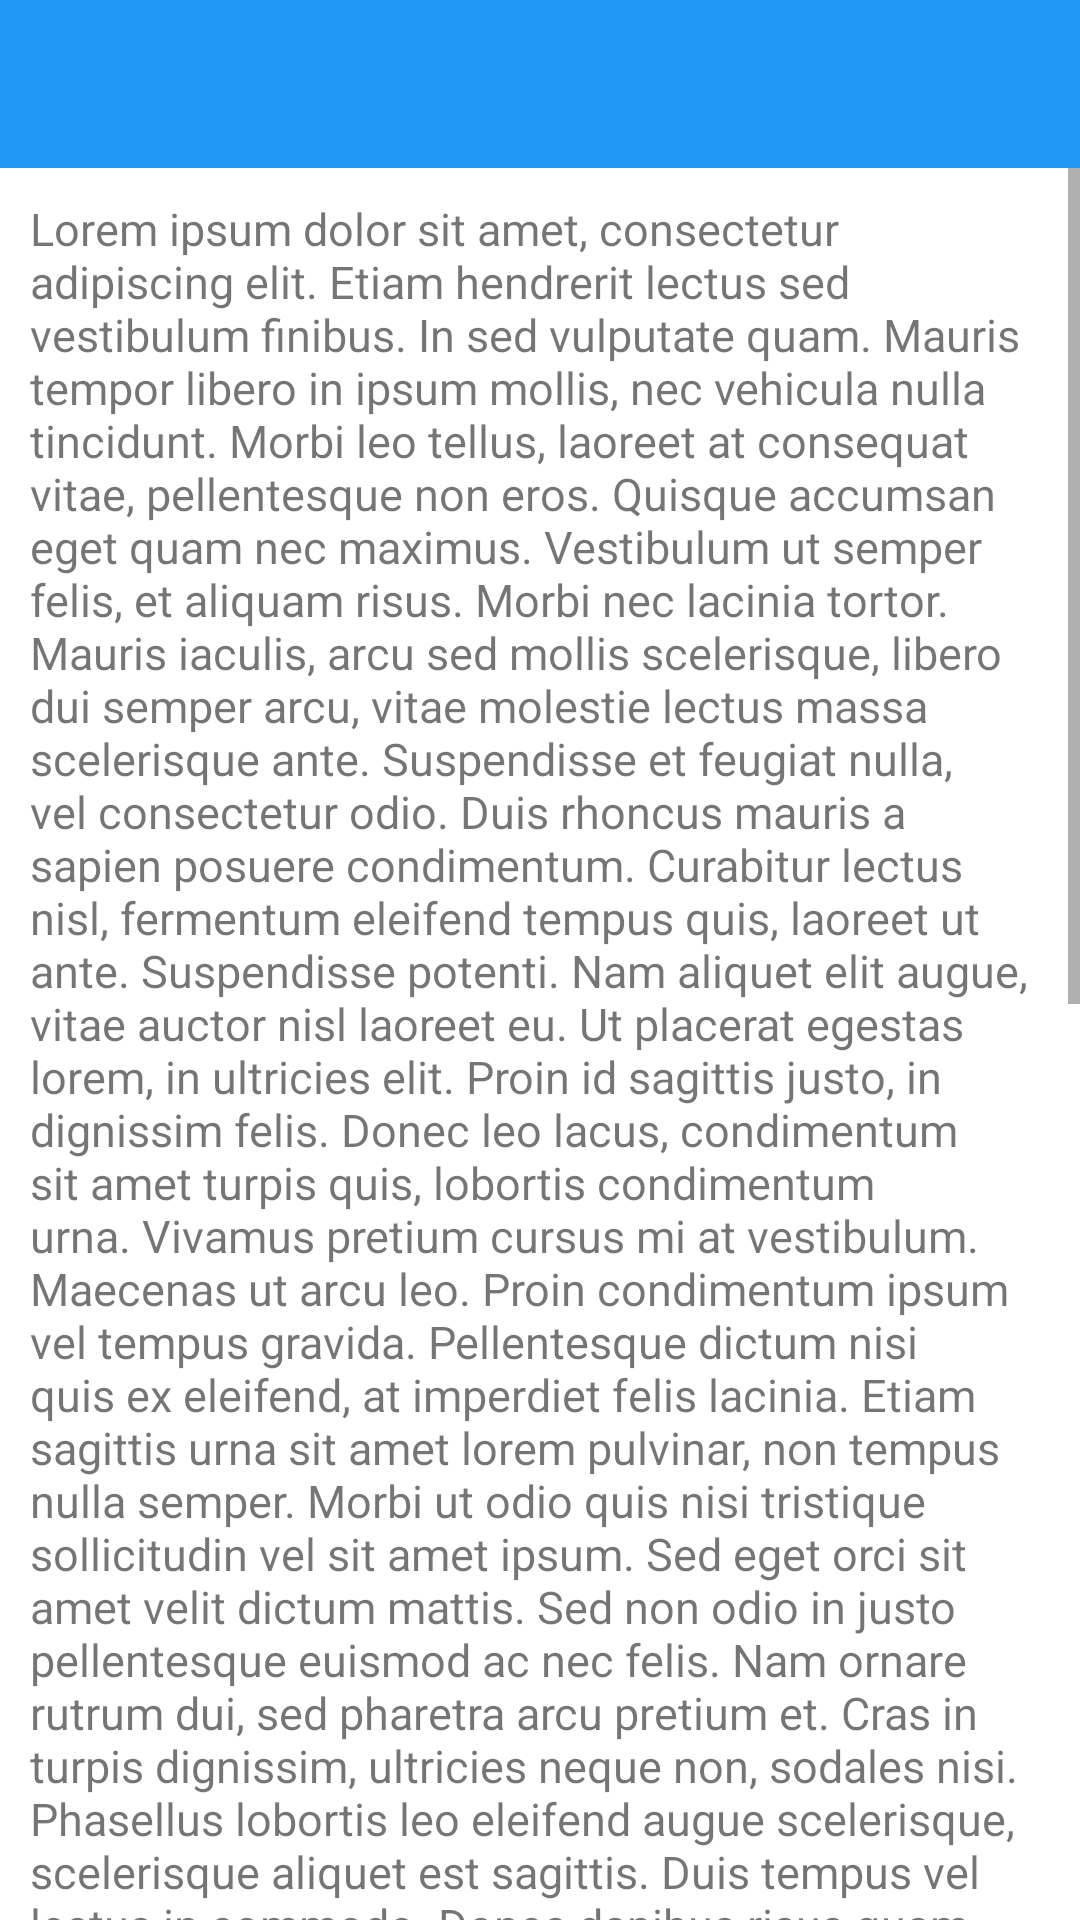

Write the Android layout XML for this screen, with the resource values it uses.
<!-- AndroidManifest.xml: application theme Theme.MyApplication -->
<!-- res/layout/activity_about.xml -->
<?xml version="1.0" encoding="utf-8"?>
<androidx.constraintlayout.widget.ConstraintLayout xmlns:android="http://schemas.android.com/apk/res/android"
    xmlns:app="http://schemas.android.com/apk/res-auto"
    xmlns:tools="http://schemas.android.com/tools"
    android:layout_width="match_parent"
    android:layout_height="match_parent"
    tools:context=".activites.About">

    <include
        android:id="@+id/include3"
        layout="@layout/toolbar_layout" />

    <ScrollView
        android:layout_width="match_parent"
        android:layout_height="0dp"
        app:layout_constraintBottom_toBottomOf="parent"
        app:layout_constraintEnd_toEndOf="parent"
        app:layout_constraintStart_toStartOf="parent"
        app:layout_constraintTop_toBottomOf="@+id/include3">

        <LinearLayout
            android:layout_width="match_parent"
            android:layout_height="wrap_content"
            android:orientation="vertical">

            <TextView
                android:layout_width="match_parent"
                android:layout_height="wrap_content"
                android:layout_margin="10dp"
                android:text="@string/ver_long_test"
                android:textSize="15sp" />

        </LinearLayout>
    </ScrollView>


</androidx.constraintlayout.widget.ConstraintLayout>
<!-- res/layout/toolbar_layout.xml (included above) -->
<?xml version="1.0" encoding="utf-8"?>
<com.google.android.material.appbar.AppBarLayout xmlns:android="http://schemas.android.com/apk/res/android"
    xmlns:app="http://schemas.android.com/apk/res-auto"
    android:id="@+id/mAppBarLayout"
    android:layout_width="match_parent"
    android:layout_height="wrap_content"

    android:theme="@style/Theme.MyApplication.AppBarOverlay"
    app:layout_constraintStart_toStartOf="parent"
    app:layout_constraintTop_toTopOf="parent">

    <androidx.appcompat.widget.Toolbar
        android:id="@+id/mToolbar"
        android:layout_width="match_parent"
        android:layout_height="wrap_content"
        android:background="?attr/colorPrimary"
        android:minHeight="?attr/actionBarSize"
        android:theme="?attr/actionBarTheme"
        app:popupTheme="@style/Theme.MyApplication.PopupOverlay" />

</com.google.android.material.appbar.AppBarLayout>
<!-- resources referenced by this layout -->
<resources>
  <string name="ver_long_test">Lorem ipsum dolor sit amet, consectetur adipiscing elit. Etiam hendrerit lectus sed vestibulum finibus. In sed vulputate quam. Mauris tempor libero in ipsum mollis, nec vehicula nulla tincidunt. Morbi leo tellus, laoreet at consequat vitae, pellentesque non eros. Quisque accumsan eget quam nec maximus. Vestibulum ut semper felis, et aliquam risus. Morbi nec lacinia tortor. Mauris iaculis, arcu sed mollis scelerisque, libero dui semper arcu, vitae molestie lectus massa scelerisque ante. Suspendisse et feugiat nulla, vel consectetur odio. Duis rhoncus mauris a sapien posuere condimentum. Curabitur lectus nisl, fermentum eleifend tempus quis, laoreet ut ante. Suspendisse potenti. Nam aliquet elit augue, vitae auctor nisl laoreet eu. Ut placerat egestas lorem, in ultricies elit. Proin id sagittis justo, in dignissim felis. Donec leo lacus, condimentum sit amet turpis quis, lobortis condimentum urna.
  
  Vivamus pretium cursus mi at vestibulum. Maecenas ut arcu leo. Proin condimentum ipsum vel tempus gravida. Pellentesque dictum nisi quis ex eleifend, at imperdiet felis lacinia. Etiam sagittis urna sit amet lorem pulvinar, non tempus nulla semper. Morbi ut odio quis nisi tristique sollicitudin vel sit amet ipsum. Sed eget orci sit amet velit dictum mattis. Sed non odio in justo pellentesque euismod ac nec felis. Nam ornare rutrum dui, sed pharetra arcu pretium et. Cras in turpis dignissim, ultricies neque non, sodales nisi. Phasellus lobortis leo eleifend augue scelerisque, scelerisque aliquet est sagittis. Duis tempus vel lectus in commodo.
  
  Donec dapibus risus quam, non dapibus quam ultrices at. Donec et bibendum ex, sed iaculis augue. Integer nec ullamcorper velit. Aenean laoreet fringilla mattis. Vivamus vestibulum dapibus purus quis varius. Suspendisse non placerat enim, in maximus sem. Quisque ut libero in elit viverra tincidunt non et nulla. Curabitur dapibus posuere erat eget condimentum. Etiam at sem enim.
  
  Etiam tincidunt odio lectus, ut hendrerit augue interdum a. Nunc eu risus ac velit ullamcorper volutpat id iaculis nisl. Duis eget maximus eros. Nulla nulla urna, dictum eget erat ut, malesuada tempor nunc. Ut vel risus lacinia, semper justo ac, egestas risus. Curabitur sem risus, pharetra ac sem condimentum, dictum dictum odio. Donec sagittis libero ac ligula lobortis tempor. In quis felis cursus, ornare nulla eu, sagittis dolor. Morbi nec ultricies lacus. Pellentesque lacus elit, hendrerit at elementum hendrerit, iaculis vel sem. Aliquam quis vulputate tellus. Integer quis volutpat ligula. Donec justo lectus, sollicitudin non aliquet vel, iaculis et velit. Nam pharetra nunc sed neque vestibulum feugiat. Nulla ex felis, egestas sit amet faucibus eget, iaculis sit amet odio. Aenean sodales fermentum urna sed tempor.
  
  Praesent quam ligula, efficitur at turpis nec, tincidunt hendrerit nisl. Ut scelerisque vestibulum vehicula. Fusce tincidunt lacinia velit sit amet gravida. Pellentesque quis lectus vel dui accumsan rutrum. Praesent sed lacus at libero egestas commodo. Ut rutrum, est ut pretium sollicitudin, sapien metus ornare eros, eu dapibus metus est ut tellus. Donec feugiat tincidunt urna sed ullamcorper. Orci varius natoque penatibus et magnis dis parturient montes, nascetur ridiculus mus.</string>
  <style name="Theme.MyApplication.AppBarOverlay" parent="ThemeOverlay.AppCompat.Dark.ActionBar" />
  <style name="Theme.MyApplication.PopupOverlay" parent="ThemeOverlay.AppCompat.Light" />
  <color name="primary">#2196F3</color>
  <color name="primary_dark">#1976D2</color>
  <color name="accent">#FF9800</color>
</resources>
